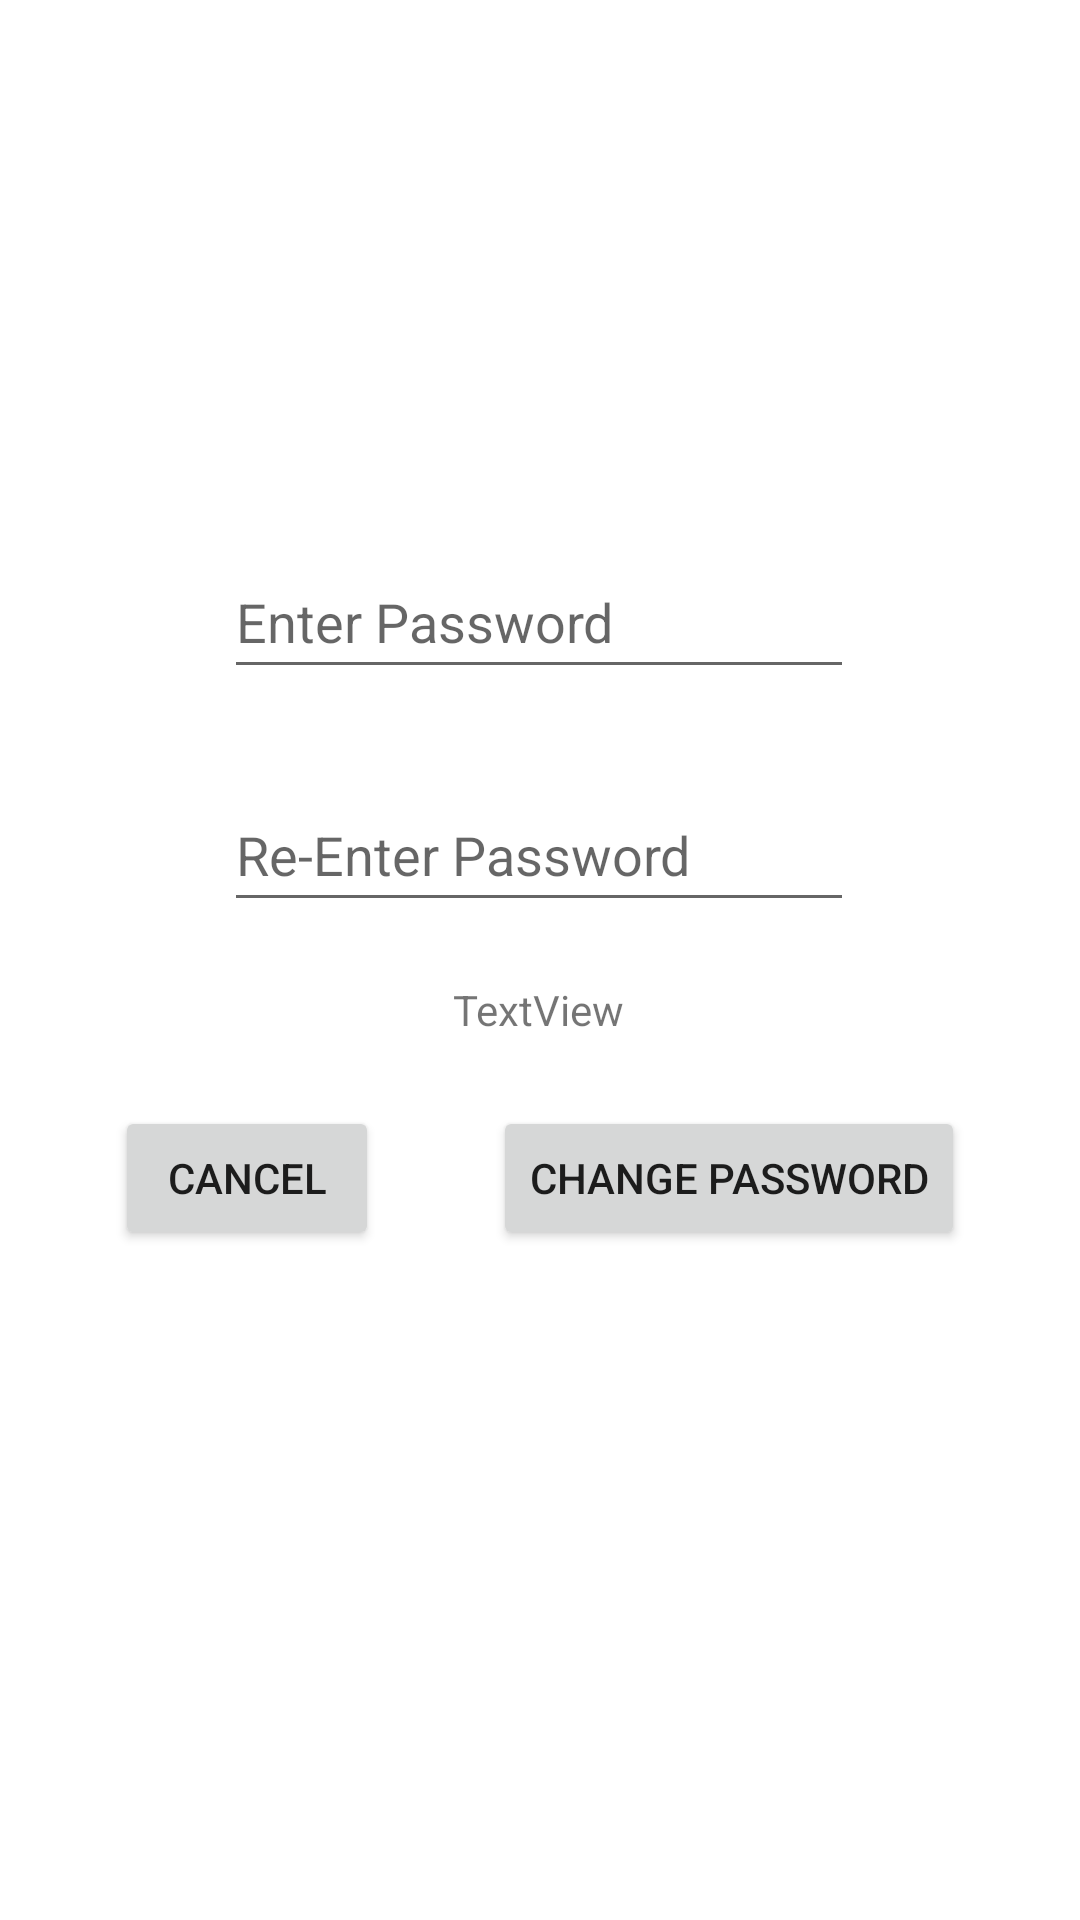

Here is an Android app screen rendered from its layout file. Give the layout XML and the strings, colors and styles it references.
<!-- AndroidManifest.xml: application theme Theme.MyUltimateApp -->
<!-- res/layout/activity_change_password.xml -->
<?xml version="1.0" encoding="utf-8"?>
<androidx.constraintlayout.widget.ConstraintLayout xmlns:android="http://schemas.android.com/apk/res/android"
    xmlns:app="http://schemas.android.com/apk/res-auto"
    xmlns:tools="http://schemas.android.com/tools"
    android:layout_width="match_parent"
    android:layout_height="match_parent"
    tools:context=".ChangePasswordActivity">

    <EditText
        android:id="@+id/ChangePasswordActivity_Password1"
        android:layout_width="wrap_content"
        android:layout_height="wrap_content"
        android:ems="10"
        android:hint="Enter Password"
        android:inputType="textPassword"
        android:minHeight="48dp"
        app:layout_constraintBottom_toTopOf="@+id/ChangePasswordActivity_Password2"
        app:layout_constraintEnd_toEndOf="parent"
        app:layout_constraintHorizontal_bias="0.497"
        app:layout_constraintStart_toStartOf="parent"
        app:layout_constraintTop_toTopOf="parent"
        app:layout_constraintVertical_bias="0.859" />

    <EditText
        android:id="@+id/ChangePasswordActivity_Password2"
        android:layout_width="wrap_content"
        android:layout_height="wrap_content"
        android:ems="10"
        android:hint="Re-Enter Password"
        android:inputType="textPassword"
        android:minHeight="48dp"
        app:layout_constraintBottom_toBottomOf="parent"
        app:layout_constraintEnd_toEndOf="parent"
        app:layout_constraintHorizontal_bias="0.497"
        app:layout_constraintStart_toStartOf="parent"
        app:layout_constraintTop_toTopOf="parent"
        app:layout_constraintVertical_bias="0.438" />

    <Button
        android:id="@+id/ChangePasswordActivity_cancel"
        android:layout_width="wrap_content"
        android:layout_height="wrap_content"
        android:text="Cancel"
        app:layout_constraintBottom_toBottomOf="parent"
        app:layout_constraintEnd_toStartOf="@+id/ChangePasswordActivity_ChangePassword"
        app:layout_constraintHorizontal_bias="0.5"
        app:layout_constraintStart_toStartOf="parent"
        app:layout_constraintTop_toBottomOf="@+id/ChangePasswordActivity_Password2"
        app:layout_constraintVertical_bias="0.215" />

    <Button
        android:id="@+id/ChangePasswordActivity_ChangePassword"
        android:layout_width="wrap_content"
        android:layout_height="wrap_content"
        android:text="Change Password"
        app:layout_constraintBottom_toBottomOf="@+id/ChangePasswordActivity_cancel"
        app:layout_constraintEnd_toEndOf="parent"
        app:layout_constraintHorizontal_bias="0.5"
        app:layout_constraintStart_toEndOf="@+id/ChangePasswordActivity_cancel"
        app:layout_constraintTop_toTopOf="@+id/ChangePasswordActivity_cancel"
        app:layout_constraintVertical_bias="0.0" />

    <TextView
        android:id="@+id/ChangePasswordActivity_passwordInstructions"
        android:layout_width="wrap_content"
        android:layout_height="wrap_content"
        android:text="TextView"
        app:layout_constraintBottom_toTopOf="@+id/ChangePasswordActivity_cancel"
        app:layout_constraintEnd_toEndOf="parent"
        app:layout_constraintHorizontal_bias="0.498"
        app:layout_constraintStart_toStartOf="parent"
        app:layout_constraintTop_toBottomOf="@+id/ChangePasswordActivity_Password2"
        app:layout_constraintVertical_bias="0.466" />
</androidx.constraintlayout.widget.ConstraintLayout>
<!-- resources referenced by this layout -->
<resources>
  <style name="Theme.MyUltimateApp" parent="Theme.MaterialComponents.DayNight.DarkActionBar">
          
          <item name="colorPrimary">@color/purple_500</item>
          <item name="colorPrimaryVariant">@color/purple_700</item>
          <item name="colorOnPrimary">@color/white</item>
          
          <item name="colorSecondary">@color/teal_200</item>
          <item name="colorSecondaryVariant">@color/teal_700</item>
          <item name="colorOnSecondary">@color/black</item>
          
          <item name="android:statusBarColor">?attr/colorPrimaryVariant</item>
          
      </style>
  <!-- not gathered from this repository: default colours our renderer supplied (Android Studio template values) -->
  <color name="purple_500">#FF6200EE</color>
  <color name="purple_700">#FF3700B3</color>
  <color name="teal_200">#FF03DAC5</color>
  <color name="teal_700">#FF018786</color>
  <color name="black">#FF000000</color>
  <color name="white">#FFFFFFFF</color>
</resources>
